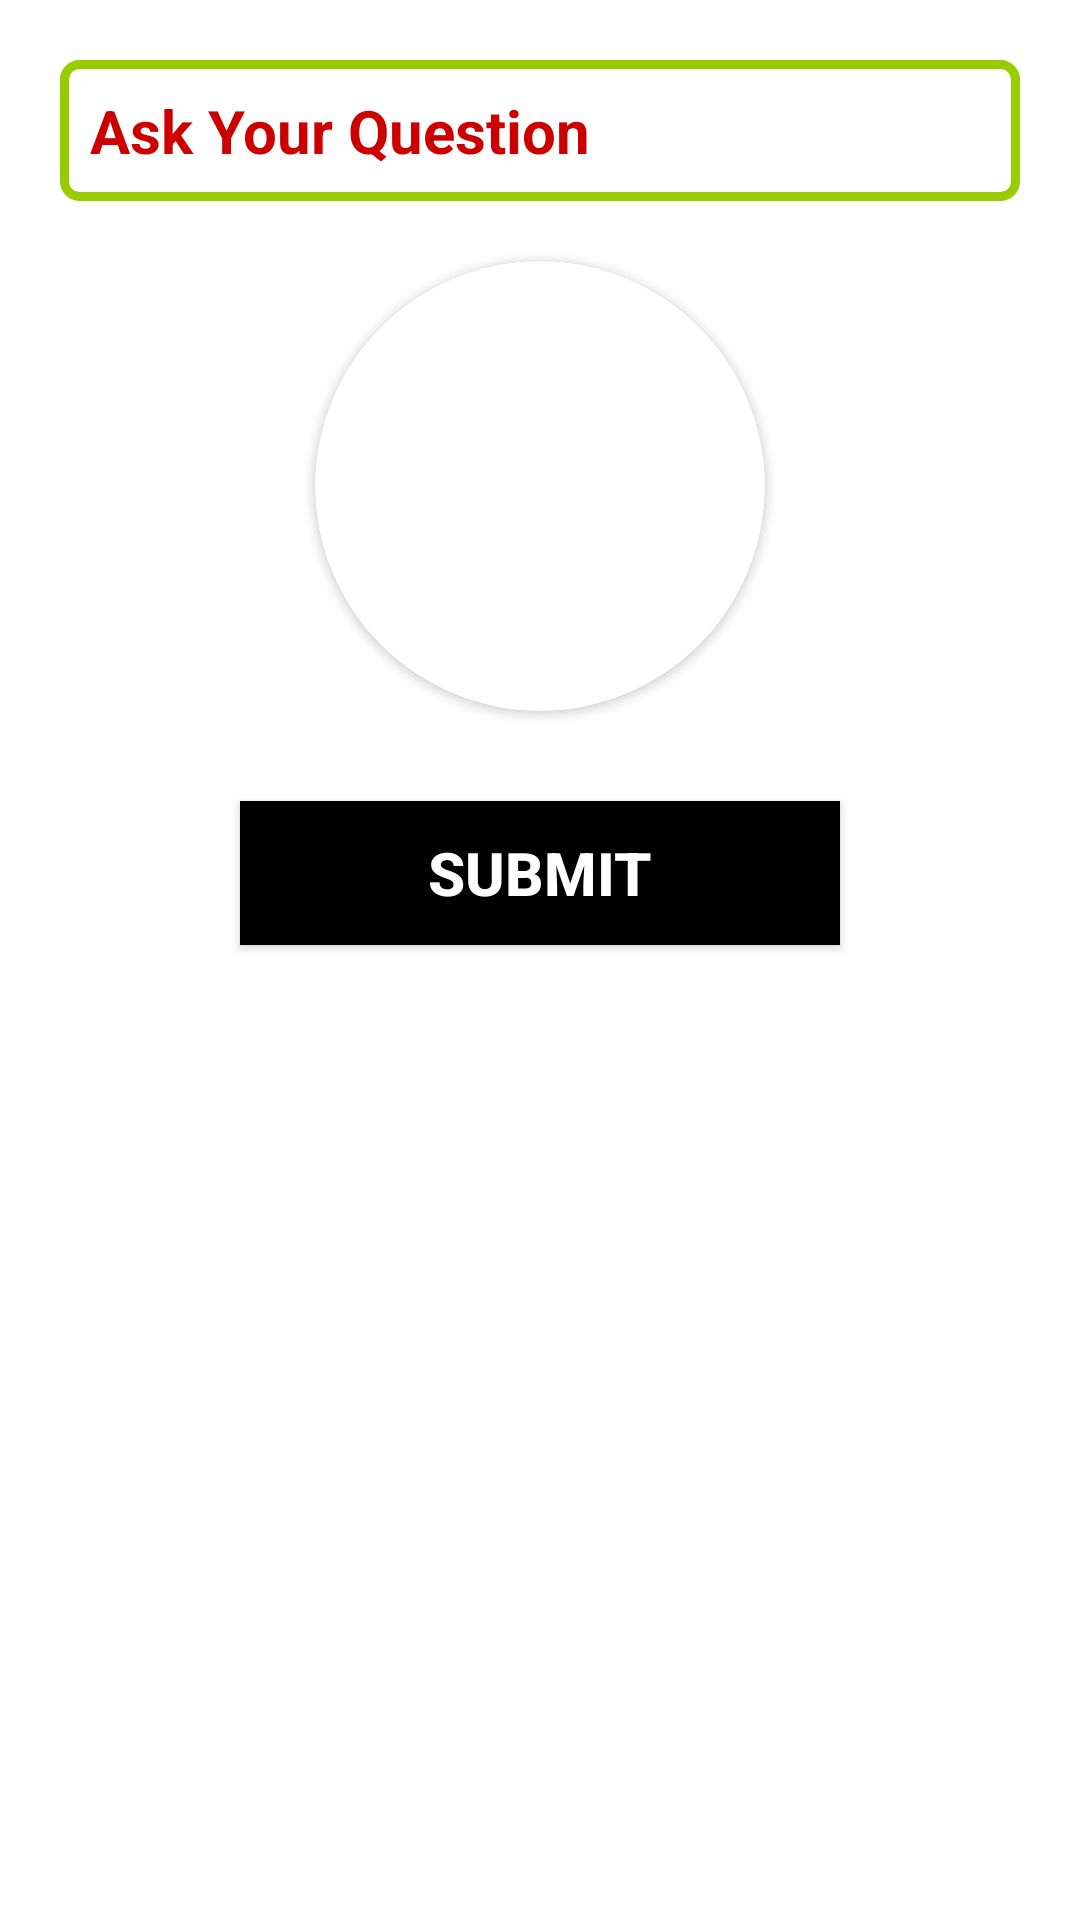

Reconstruct the res/layout file that produces this screen, plus the resources it refers to.
<!-- AndroidManifest.xml: application theme Theme.Smartfarmerapp -->
<!-- res/layout/activity_ask.xml -->
<?xml version="1.0" encoding="utf-8"?>
<LinearLayout xmlns:android="http://schemas.android.com/apk/res/android"
    xmlns:app="http://schemas.android.com/apk/res-auto"
    xmlns:tools="http://schemas.android.com/tools"
    android:layout_width="match_parent"
    android:layout_height="match_parent"
    android:orientation="vertical"
    android:background="@android:color/white"
    tools:context=".AskActivity">

    <EditText
        android:layout_width="match_parent"
        android:layout_height="wrap_content"
        android:paddingStart="20dp"
        android:textSize="20sp"
        android:padding="10dp"
        android:id="@+id/ask_et_question"
        android:background="@drawable/custom_input_question"
        android:textStyle="bold"
        android:hint="Ask Your Question"
        android:textColorHint="@android:color/holo_red_dark"
        android:textColor="@android:color/black"
        android:layout_margin="20dp"
        android:paddingLeft="20dp" />

    <androidx.cardview.widget.CardView
        android:layout_width="150dp"
        android:layout_height="150dp"
        app:cardCornerRadius="75dp"
        app:cardPreventCornerOverlap="false"
        android:layout_gravity="center"

        android:layout_marginBottom="10dp">

        <ImageView
            android:layout_width="match_parent"
            android:layout_height="match_parent"
            android:id="@+id/iv_ask"
            android:background="@drawable/ic_baseline_person_pin_24"


            android:clickable="true"
            android:scaleType="fitCenter"/>



    </androidx.cardview.widget.CardView>

    <Button
        android:layout_width="200dp"
        android:layout_height="wrap_content"
        android:text="Submit"
        android:textColor="@android:color/white"
        android:layout_margin="20dp"
        android:id="@+id/btn_submit"
        android:background="@android:color/black"
        android:layout_gravity="center"
        android:textSize="20sp"
        android:textStyle="bold"/>







</LinearLayout>
<!-- resources referenced by this layout -->
<resources>
  <!-- drawable custom_input_question (drawable) -->
  <?xml version="1.0" encoding="utf-8"?>
  <selector xmlns:android="http://schemas.android.com/apk/res/android">
  
  
  
      <item android:state_enabled="true" android:state_focused="true">
          <shape android:shape="rectangle">
              <solid android:color="@android:color/white"/>
              <corners android:radius="5dp"/>
              <stroke android:color="@android:color/black" android:width="3dp"/>
          </shape>
      </item>
  
      <item android:state_enabled="true" >
          <shape android:shape="rectangle">
              <solid android:color="@android:color/white"/>
              <corners android:radius="5dp"/>
              <stroke android:color="@android:color/holo_green_light" android:width="3dp"/>
          </shape>
      </item>
  </selector>
  <style name="Theme.Smartfarmerapp" parent="Theme.MaterialComponents.DayNight.NoActionBar">
          
          <item name="colorPrimary">@color/purple_500</item>
          <item name="colorPrimaryVariant">@color/purple_700</item>
          <item name="colorOnPrimary">@color/white</item>
          
          <item name="colorSecondary">@color/teal_200</item>
          <item name="colorSecondaryVariant">@color/teal_700</item>
          <item name="colorOnSecondary">@color/black</item>
          
          <item name="android:statusBarColor" tools:targetApi="l">?attr/colorPrimaryVariant</item>
          
      </style>
  <!-- not gathered from this repository: default colours our renderer supplied (Android Studio template values) -->
  <color name="purple_500">#FF6200EE</color>
  <color name="purple_700">#FF3700B3</color>
  <color name="teal_200">#FF03DAC5</color>
  <color name="teal_700">#FF018786</color>
  <color name="black">#FF000000</color>
  <color name="white">#FFFFFFFF</color>
</resources>
